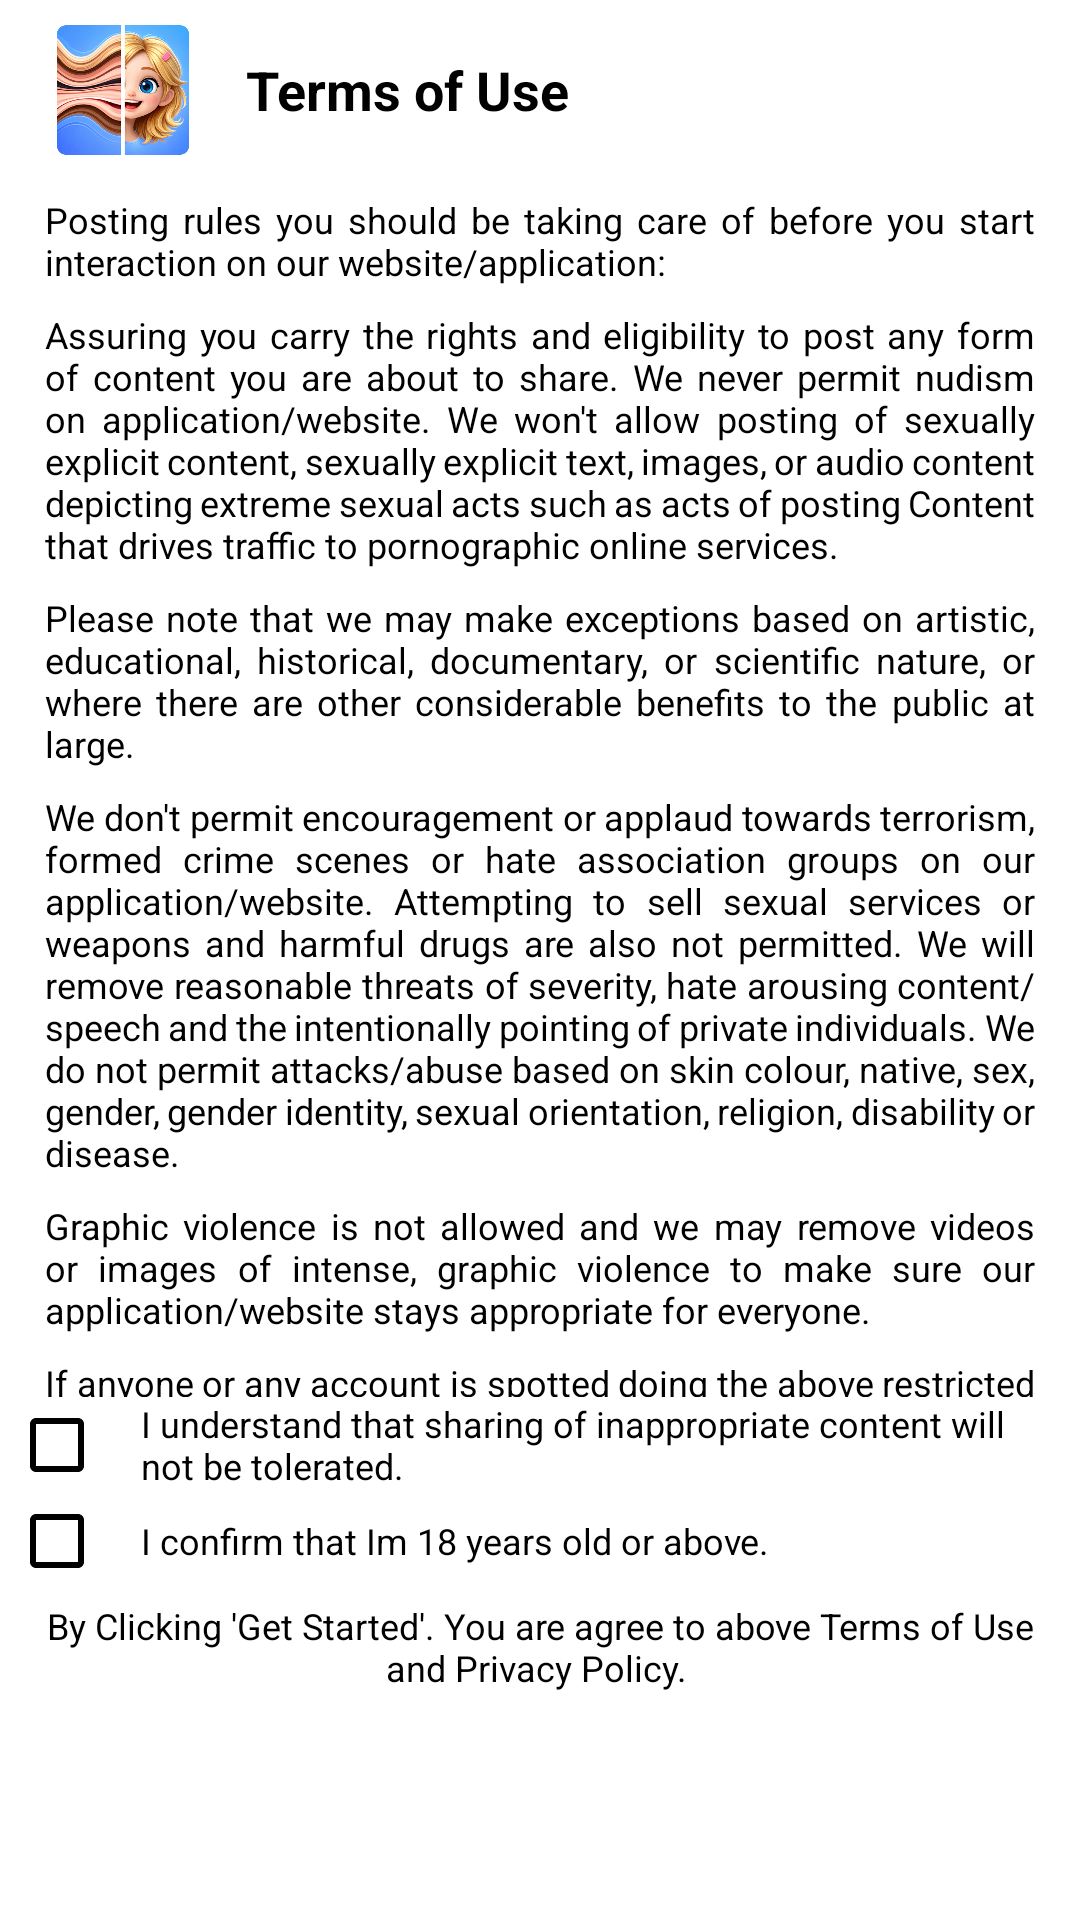

Reconstruct the res/layout file that produces this screen, plus the resources it refers to.
<!-- AndroidManifest.xml: application theme TimeWarpScanner -->
<!-- res/layout/activity_privacy_terms.xml -->
<?xml version="1.0" encoding="utf-8"?>


<LinearLayout
    xmlns:android="http://schemas.android.com/apk/res/android"
    android:layout_width="match_parent"
    android:layout_height="match_parent"
    android:orientation="vertical"
    android:fitsSystemWindows="true"
    android:background="@android:color/white">

    
    <LinearLayout
        android:id="@+id/top"
        android:layout_width="match_parent"
        android:layout_height="wrap_content"
        android:layout_marginTop="5dp"
        android:orientation="horizontal"
        android:gravity="center_vertical"
        android:paddingStart="16dp"
        android:paddingEnd="16dp">

        <ImageView
            android:layout_width="50dp"
            android:layout_height="50dp"
            android:padding="3dp"
            android:src="@drawable/icon"
            android:contentDescription="@null" />

        <TextView
            android:layout_width="wrap_content"
            android:layout_height="wrap_content"
            android:layout_marginStart="16dp"
            android:text="Terms of Use"
            android:textColor="@color/black"
            android:textSize="18sp"
            android:textStyle="bold" />

    </LinearLayout>


    
    <androidx.core.widget.NestedScrollView
        android:id="@+id/terms_scroll"
        android:layout_width="match_parent"
        android:layout_height="0dp"
        android:layout_weight="1"
        android:layout_marginStart="5dp"
        android:layout_marginEnd="5dp"
        android:fillViewport="true"
        android:overScrollMode="ifContentScrolls">

        <LinearLayout
            android:layout_width="match_parent"
            android:layout_height="wrap_content"
            android:layout_marginStart="10dp"
            android:layout_marginTop="10dp"
            android:layout_marginEnd="10dp"
            android:orientation="vertical">

            <TextView
                android:layout_width="match_parent"
                android:layout_height="wrap_content"
                android:layout_marginBottom="8dp"
                android:justificationMode="inter_word"
                android:text="Posting rules you should be taking care of before you start interaction on our website/application:"
                android:textColor="@color/black"
                android:textSize="12sp" />

            <TextView
                android:layout_width="match_parent"
                android:layout_height="wrap_content"
                android:layout_marginBottom="8dp"
                android:justificationMode="inter_word"
                android:text="Assuring you carry the rights and eligibility to post any form of content you are about to share. We never permit nudism on application/website. We won't allow posting of sexually explicit content, sexually explicit text, images, or audio content depicting extreme sexual acts such as acts of posting Content that drives traffic to pornographic online services."
                android:textColor="@color/black"
                android:textSize="12sp" />

            <TextView
                android:layout_width="match_parent"
                android:layout_height="wrap_content"
                android:layout_marginBottom="8dp"
                android:justificationMode="inter_word"
                android:text="Please note that we may make exceptions based on artistic, educational, historical, documentary, or scientific nature, or where there are other considerable benefits to the public at large."
                android:textColor="@color/black"
                android:textSize="12sp" />

            <TextView
                android:layout_width="match_parent"
                android:layout_height="wrap_content"
                android:layout_marginBottom="8dp"
                android:justificationMode="inter_word"
                android:text="We don't permit encouragement or applaud towards terrorism, formed crime scenes or hate association groups on our application/website. Attempting to sell sexual services or weapons and harmful drugs are also not permitted. We will remove reasonable threats of severity, hate arousing content/speech and the intentionally pointing of private individuals. We do not permit attacks/abuse based on skin colour, native, sex, gender, gender identity, sexual orientation, religion, disability or disease."
                android:textColor="@color/black"
                android:textSize="12sp" />

            <TextView
                android:layout_width="match_parent"
                android:layout_height="wrap_content"
                android:layout_marginBottom="8dp"
                android:justificationMode="inter_word"
                android:text="Graphic violence is not allowed and we may remove videos or images of intense, graphic violence to make sure our application/website stays appropriate for everyone."
                android:textColor="@color/black"
                android:textSize="12sp" />

            <TextView
                android:layout_width="match_parent"
                android:layout_height="wrap_content"
                android:layout_marginBottom="10dp"
                android:justificationMode="inter_word"
                android:text="If anyone or any account is spotted doing the above restricted activities they can be booked and arrested for the same. If viewers spot any violations of the above rules they have the right to report the content to us by using the report feature given in our application/website."
                android:textColor="@color/black"
                android:textSize="12sp" />

        </LinearLayout>

    </androidx.core.widget.NestedScrollView>


    
    <CheckBox
        android:id="@+id/first_check"
        android:layout_width="match_parent"
        android:layout_height="wrap_content"
        android:layout_marginStart="3dp"
        android:layout_marginEnd="3dp"
        android:buttonTint="@color/black"
        android:checked="false"
        android:paddingStart="12dp"
        android:paddingEnd="12dp"
        android:text="@string/first_check"
        android:textColor="@color/black"
        android:textSize="12sp" />


    
    <CheckBox
        android:id="@+id/second_check"
        android:layout_width="match_parent"
        android:layout_height="wrap_content"
        android:layout_marginStart="3dp"
        android:layout_marginEnd="3dp"
        android:buttonTint="@color/black"
        android:checked="false"
        android:paddingStart="12dp"
        android:paddingEnd="12dp"
        android:text="@string/second_check"
        android:textColor="@color/black"
        android:textSize="12sp" />


    
    <TextView
        android:id="@+id/termtextview"
        android:layout_width="match_parent"
        android:layout_height="wrap_content"
        android:gravity="center"
        android:paddingStart="12dp"
        android:paddingTop="4dp"
        android:paddingEnd="12dp"
        android:paddingBottom="8dp"
        android:text="@string/clickforprivacy"
        android:textColor="@color/black"
        android:textSize="12sp" />


    
    <LinearLayout
        android:id="@+id/bottom"
        android:layout_width="match_parent"
        android:layout_height="wrap_content"
        android:orientation="horizontal">

        <Button
            android:id="@+id/accept_button"
            android:layout_width="match_parent"
            android:layout_height="56dp"
            android:layout_marginStart="16dp"
            android:layout_marginEnd="16dp"
            android:layout_marginBottom="12dp"
            android:background="@drawable/ratebox"
            android:gravity="center"
            android:text="Get Started"
            android:textAllCaps="false"
            android:textColor="@android:color/white"
            android:textSize="16sp" />

    </LinearLayout>


    
    <FrameLayout
        android:id="@+id/ad_view_container"
        android:layout_width="match_parent"
        android:layout_height="wrap_content"
        android:gravity="center" />

</LinearLayout>
<!-- resources referenced by this layout -->
<resources>
  <color name="black">#000000</color>
  <!-- drawable icon: png bitmap (drawable, 228202 bytes) -->
  <string name="clickforprivacy">"By Clicking 'Get Started'. You are agree to above Terms of Use and Privacy Policy. "</string>
  <string name="first_check">I understand that sharing of inappropriate content will not be tolerated.</string>
  <string name="second_check">I confirm that Im 18 years old or above.</string>
  <style name="TimeWarpScanner" parent="Theme.AppCompat.Light.NoActionBar">
          <item name="android:windowDrawsSystemBarBackgrounds">true</item>
          <item name="android:statusBarColor">@color/teal_700</item>
          <item name="colorOnPrimary">@color/teal_700</item>
          <item name="colorOnSecondary">@color/black</item>
          <item name="colorPrimary">@color/white</item>
          <item name="colorPrimaryVariant">@color/white</item>
          <item name="colorSecondary">@color/teal_200</item>
          <item name="colorSecondaryVariant">@color/teal_700</item>
      </style>
  <color name="teal_700">#ff018786</color>
  <color name="white">#FFFFFF</color>
  <color name="teal_200">#ff03dac5</color>
</resources>
